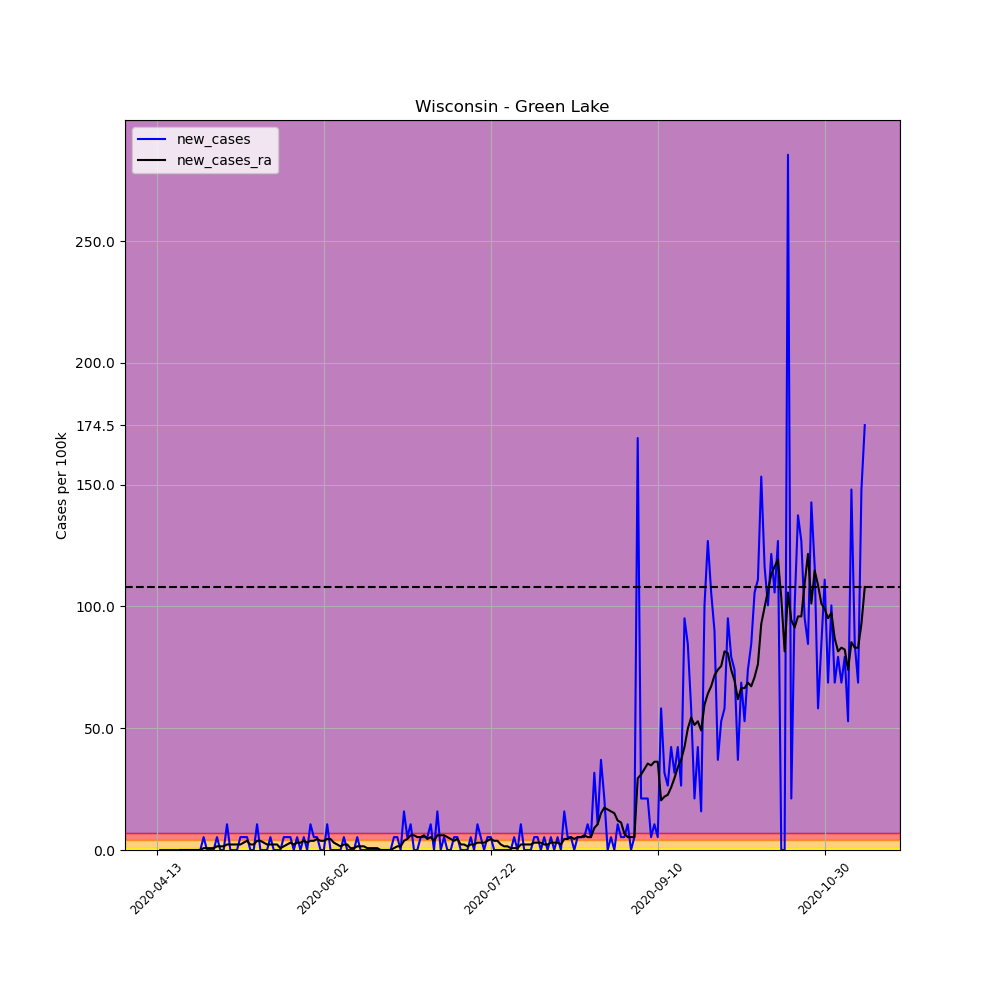

The data file committed next to this chart (first rows):
, date, county, state, fips, cases, deaths, COUNTY, STNAME, CTYNAME, POPESTIMATE2019, per_100k, per_100k_ra, new_cases, new_cases_ra
618915, 2020-04-13, Green Lake, Wisconsin, 55047, 1, 0, 47, Wisconsin, Green Lake, 18913, 5.287, , , 
618916, 2020-04-14, Green Lake, Wisconsin, 55047, 1, 0, 47, Wisconsin, Green Lake, 18913, 5.287, , 0.0, 
618917, 2020-04-15, Green Lake, Wisconsin, 55047, 1, 0, 47, Wisconsin, Green Lake, 18913, 5.287, , 0.0, 
618918, 2020-04-16, Green Lake, Wisconsin, 55047, 1, 0, 47, Wisconsin, Green Lake, 18913, 5.287, , 0.0, 
618919, 2020-04-17, Green Lake, Wisconsin, 55047, 1, 0, 47, Wisconsin, Green Lake, 18913, 5.287, , 0.0, 
618920, 2020-04-18, Green Lake, Wisconsin, 55047, 1, 0, 47, Wisconsin, Green Lake, 18913, 5.287, , 0.0, 
618921, 2020-04-19, Green Lake, Wisconsin, 55047, 1, 0, 47, Wisconsin, Green Lake, 18913, 5.287, 5.287, 0.0, 
618922, 2020-04-20, Green Lake, Wisconsin, 55047, 1, 0, 47, Wisconsin, Green Lake, 18913, 5.287, 5.287, 0.0, 0.0
618923, 2020-04-21, Green Lake, Wisconsin, 55047, 1, 0, 47, Wisconsin, Green Lake, 18913, 5.287, 5.287, 0.0, 0.0
618924, 2020-04-22, Green Lake, Wisconsin, 55047, 1, 0, 47, Wisconsin, Green Lake, 18913, 5.287, 5.287, 0.0, 0.0
618925, 2020-04-23, Green Lake, Wisconsin, 55047, 1, 0, 47, Wisconsin, Green Lake, 18913, 5.287, 5.287, 0.0, 0.0
618926, 2020-04-24, Green Lake, Wisconsin, 55047, 1, 0, 47, Wisconsin, Green Lake, 18913, 5.287, 5.287, 0.0, 0.0
618927, 2020-04-25, Green Lake, Wisconsin, 55047, 1, 0, 47, Wisconsin, Green Lake, 18913, 5.287, 5.287, 0.0, 0.0
618928, 2020-04-26, Green Lake, Wisconsin, 55047, 1, 0, 47, Wisconsin, Green Lake, 18913, 5.287, 5.287, 0.0, 0.0
618929, 2020-04-27, Green Lake, Wisconsin, 55047, 2, 0, 47, Wisconsin, Green Lake, 18913, 10.57, 6.043, 5.287, 0.7553
618930, 2020-04-28, Green Lake, Wisconsin, 55047, 2, 0, 47, Wisconsin, Green Lake, 18913, 10.57, 6.798, 0.0, 0.7553
618931, 2020-04-29, Green Lake, Wisconsin, 55047, 2, 0, 47, Wisconsin, Green Lake, 18913, 10.57, 7.553, 0.0, 0.7553
618932, 2020-04-30, Green Lake, Wisconsin, 55047, 2, 0, 47, Wisconsin, Green Lake, 18913, 10.57, 8.309, 0.0, 0.7553
618933, 2020-05-01, Green Lake, Wisconsin, 55047, 3, 0, 47, Wisconsin, Green Lake, 18913, 15.86, 9.819, 5.287, 1.511
618934, 2020-05-02, Green Lake, Wisconsin, 55047, 3, 0, 47, Wisconsin, Green Lake, 18913, 15.86, 11.33, 0.0, 1.511
618935, 2020-05-03, Green Lake, Wisconsin, 55047, 3, 0, 47, Wisconsin, Green Lake, 18913, 15.86, 12.84, 0.0, 1.511
618936, 2020-05-04, Green Lake, Wisconsin, 55047, 5, 0, 47, Wisconsin, Green Lake, 18913, 26.44, 15.11, 10.57, 2.266
618937, 2020-05-05, Green Lake, Wisconsin, 55047, 5, 0, 47, Wisconsin, Green Lake, 18913, 26.44, 17.37, 0.0, 2.266
618938, 2020-05-06, Green Lake, Wisconsin, 55047, 5, 0, 47, Wisconsin, Green Lake, 18913, 26.44, 19.64, 0.0, 2.266
618939, 2020-05-07, Green Lake, Wisconsin, 55047, 5, 0, 47, Wisconsin, Green Lake, 18913, 26.44, 21.9, 0.0, 2.266
618940, 2020-05-08, Green Lake, Wisconsin, 55047, 6, 0, 47, Wisconsin, Green Lake, 18913, 31.72, 24.17, 5.287, 2.266
618941, 2020-05-09, Green Lake, Wisconsin, 55047, 7, 0, 47, Wisconsin, Green Lake, 18913, 37.01, 27.19, 5.287, 3.021
618942, 2020-05-10, Green Lake, Wisconsin, 55047, 8, 0, 47, Wisconsin, Green Lake, 18913, 42.3, 30.97, 5.287, 3.777
618943, 2020-05-11, Green Lake, Wisconsin, 55047, 8, 0, 47, Wisconsin, Green Lake, 18913, 42.3, 33.23, 0.0, 2.266
618944, 2020-05-12, Green Lake, Wisconsin, 55047, 8, 0, 47, Wisconsin, Green Lake, 18913, 42.3, 35.5, 0.0, 2.266
618945, 2020-05-13, Green Lake, Wisconsin, 55047, 10, 0, 47, Wisconsin, Green Lake, 18913, 52.87, 39.28, 10.57, 3.777
618946, 2020-05-14, Green Lake, Wisconsin, 55047, 10, 0, 47, Wisconsin, Green Lake, 18913, 52.87, 43.05, 0.0, 3.777
618947, 2020-05-15, Green Lake, Wisconsin, 55047, 10, 0, 47, Wisconsin, Green Lake, 18913, 52.87, 46.08, 0.0, 3.021
618948, 2020-05-16, Green Lake, Wisconsin, 55047, 10, 0, 47, Wisconsin, Green Lake, 18913, 52.87, 48.34, 0.0, 2.266
618949, 2020-05-17, Green Lake, Wisconsin, 55047, 11, 0, 47, Wisconsin, Green Lake, 18913, 58.16, 50.61, 5.287, 2.266
618950, 2020-05-18, Green Lake, Wisconsin, 55047, 11, 0, 47, Wisconsin, Green Lake, 18913, 58.16, 52.87, 0.0, 2.266
618951, 2020-05-19, Green Lake, Wisconsin, 55047, 11, 0, 47, Wisconsin, Green Lake, 18913, 58.16, 55.14, 0.0, 2.266
618952, 2020-05-20, Green Lake, Wisconsin, 55047, 11, 0, 47, Wisconsin, Green Lake, 18913, 58.16, 55.9, 0.0, 0.7553
618953, 2020-05-21, Green Lake, Wisconsin, 55047, 12, 0, 47, Wisconsin, Green Lake, 18913, 63.45, 57.41, 5.287, 1.511
618954, 2020-05-22, Green Lake, Wisconsin, 55047, 13, 0, 47, Wisconsin, Green Lake, 18913, 68.74, 59.67, 5.287, 2.266
618955, 2020-05-23, Green Lake, Wisconsin, 55047, 14, 0, 47, Wisconsin, Green Lake, 18913, 74.02, 62.69, 5.287, 3.021
618956, 2020-05-24, Green Lake, Wisconsin, 55047, 14, 0, 47, Wisconsin, Green Lake, 18913, 74.02, 64.96, 0.0, 2.266
618957, 2020-05-25, Green Lake, Wisconsin, 55047, 15, 0, 47, Wisconsin, Green Lake, 18913, 79.31, 67.98, 5.287, 3.021
618958, 2020-05-26, Green Lake, Wisconsin, 55047, 15, 0, 47, Wisconsin, Green Lake, 18913, 79.31, 71, 0.0, 3.021
618959, 2020-05-27, Green Lake, Wisconsin, 55047, 16, 0, 47, Wisconsin, Green Lake, 18913, 84.6, 74.78, 5.287, 3.777
618960, 2020-05-28, Green Lake, Wisconsin, 55047, 16, 0, 47, Wisconsin, Green Lake, 18913, 84.6, 77.8, 0.0, 3.021
618961, 2020-05-29, Green Lake, Wisconsin, 55047, 18, 0, 47, Wisconsin, Green Lake, 18913, 95.17, 81.58, 10.57, 3.777
618962, 2020-05-30, Green Lake, Wisconsin, 55047, 19, 0, 47, Wisconsin, Green Lake, 18913, 100.5, 85.35, 5.287, 3.777
618963, 2020-05-31, Green Lake, Wisconsin, 55047, 20, 0, 47, Wisconsin, Green Lake, 18913, 105.7, 89.89, 5.287, 4.532
618964, 2020-06-01, Green Lake, Wisconsin, 55047, 20, 0, 47, Wisconsin, Green Lake, 18913, 105.7, 93.66, 0.0, 3.777
618965, 2020-06-02, Green Lake, Wisconsin, 55047, 20, 0, 47, Wisconsin, Green Lake, 18913, 105.7, 97.44, 0.0, 3.777
618966, 2020-06-03, Green Lake, Wisconsin, 55047, 22, 0, 47, Wisconsin, Green Lake, 18913, 116.3, 102, 10.57, 4.532
618967, 2020-06-04, Green Lake, Wisconsin, 55047, 22, 0, 47, Wisconsin, Green Lake, 18913, 116.3, 106.5, 0.0, 4.532
618968, 2020-06-05, Green Lake, Wisconsin, 55047, 22, 0, 47, Wisconsin, Green Lake, 18913, 116.3, 109.5, 0.0, 3.021
618969, 2020-06-06, Green Lake, Wisconsin, 55047, 22, 0, 47, Wisconsin, Green Lake, 18913, 116.3, 111.8, 0.0, 2.266
618970, 2020-06-07, Green Lake, Wisconsin, 55047, 22, 0, 47, Wisconsin, Green Lake, 18913, 116.3, 113.3, 0.0, 1.511
618971, 2020-06-08, Green Lake, Wisconsin, 55047, 23, 0, 47, Wisconsin, Green Lake, 18913, 121.6, 115.6, 5.287, 2.266
618972, 2020-06-09, Green Lake, Wisconsin, 55047, 23, 0, 47, Wisconsin, Green Lake, 18913, 121.6, 117.8, 0.0, 2.266
618973, 2020-06-10, Green Lake, Wisconsin, 55047, 23, 0, 47, Wisconsin, Green Lake, 18913, 121.6, 118.6, 0.0, 0.7553
618974, 2020-06-11, Green Lake, Wisconsin, 55047, 23, 0, 47, Wisconsin, Green Lake, 18913, 121.6, 119.3, 0.0, 0.7553
... 153 more rows
